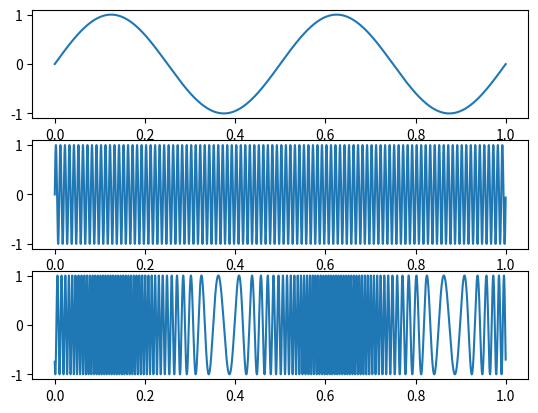
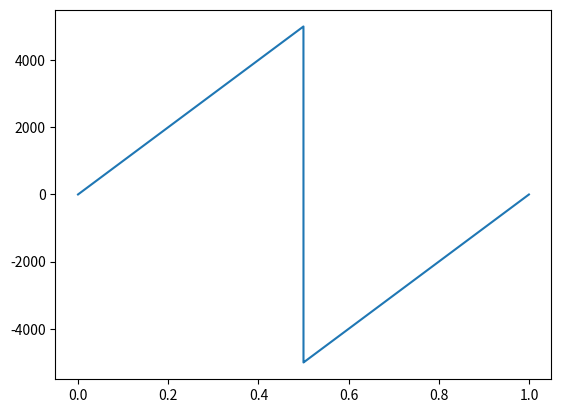

Python code for these plots, in order:
import matplotlib
import matplotlib.pyplot as pl
import numpy

Fm = 2                                                                              #base signal frequency
Fc = 100                                                                            #carrier frequency
Mi = 40                                                                             #Modulation index

sampling_period = 0.0001
simulation_time = 1

Sm = numpy.zeros(int(simulation_time / sampling_period), dtype=float)               #base signal sequence
Sc = numpy.zeros(int(simulation_time / sampling_period), dtype=float)               #carrier sequence
Sout = numpy.zeros(int(simulation_time / sampling_period), dtype=float)             #output signal sequence
St = numpy.arange(0,simulation_time,sampling_period, dtype=float)                   #time sequence

for i in range(int(simulation_time / sampling_period)):
    Sm[i] = numpy.sin(2 * numpy.pi * Fm * St[i])
    Sc[i] = numpy.sin(2 * numpy.pi * Fc * St[i])

for i in range(int(simulation_time / sampling_period)):
    Sout[i] = numpy.sin(2 * numpy.pi * Fc * St[i] + Mi * numpy.sin(2 * numpy.pi * Fm * St[i] - numpy.pi / 2))

fourier = numpy.fft.fft(Sm)
dm = numpy.fft.fftfreq(Sm.size, d=sampling_period)

pl.figure(1)
pl.subplot(311)
pl.plot(St, Sm)
pl.subplot(312)
pl.plot(St, Sc)
pl.subplot(313)
pl.plot(St, Sout)

pl.figure(2)
pl.plot(St,dm)

pl.show()